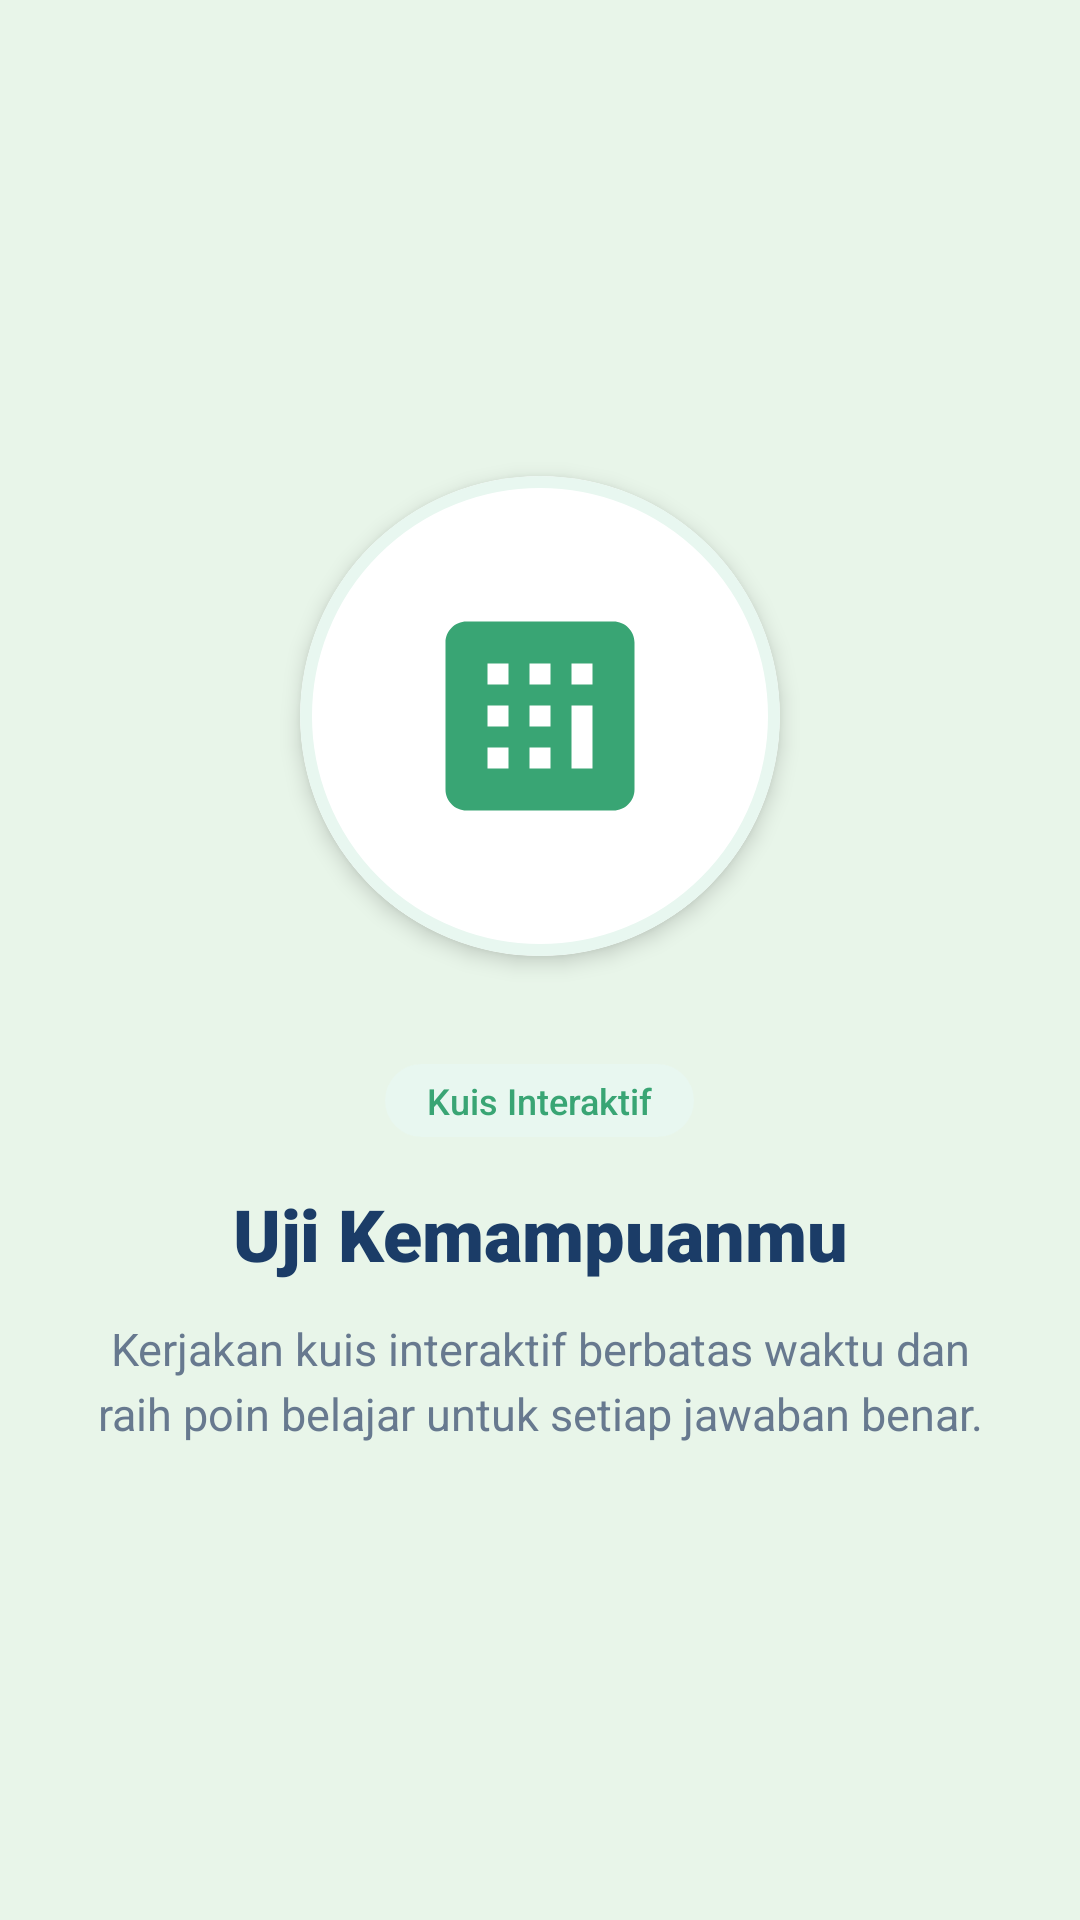

Reconstruct the res/layout file that produces this screen, plus the resources it refers to.
<!-- AndroidManifest.xml: application theme Theme.Edunusa -->
<!-- res/layout/fragment_tutorial2.xml -->
<?xml version="1.0" encoding="utf-8"?>
<LinearLayout xmlns:android="http://schemas.android.com/apk/res/android"
    xmlns:app="http://schemas.android.com/apk/res-auto"
    android:layout_width="match_parent"
    android:layout_height="match_parent"
    android:background="@color/tutorial_green"
    android:gravity="center"
    android:orientation="vertical"
    android:padding="32dp">

    <com.google.android.material.card.MaterialCardView
        android:layout_width="160dp"
        android:layout_height="160dp"
        app:cardBackgroundColor="@color/white"
        app:cardCornerRadius="80dp"
        app:cardElevation="4dp"
        app:strokeColor="@color/success_green_light"
        app:strokeWidth="4dp">

        <ImageView
            android:layout_width="84dp"
            android:layout_height="84dp"
            android:layout_gravity="center"
            android:contentDescription="Ilustrasi Kuis"
            android:scaleType="fitCenter"
            android:src="@drawable/ic_calculate"
            app:tint="@color/success_green" />
    </com.google.android.material.card.MaterialCardView>

    <TextView
        android:layout_width="wrap_content"
        android:layout_height="wrap_content"
        android:layout_marginTop="36dp"
        android:background="@drawable/bg_badge_green"
        android:fontFamily="sans-serif-medium"
        android:paddingHorizontal="14dp"
        android:paddingVertical="4dp"
        android:text="Kuis Interaktif"
        android:textColor="@color/success_green"
        android:textSize="12sp" />

    <TextView
        android:id="@+id/tvTutorialTitle2"
        android:layout_width="wrap_content"
        android:layout_height="wrap_content"
        android:layout_marginTop="16dp"
        android:fontFamily="sans-serif-black"
        android:gravity="center"
        android:text="Uji Kemampuanmu"
        android:textColor="@color/primary_navy"
        android:textSize="24sp"
        android:textStyle="bold" />

    <TextView
        android:id="@+id/tvTutorialDesc2"
        android:layout_width="wrap_content"
        android:layout_height="wrap_content"
        android:layout_marginTop="12dp"
        android:fontFamily="sans-serif"
        android:gravity="center"
        android:lineSpacingExtra="4dp"
        android:text="Kerjakan kuis interaktif berbatas waktu dan raih poin belajar untuk setiap jawaban benar."
        android:textColor="@color/text_secondary"
        android:textSize="15sp" />

</LinearLayout>
<!-- resources referenced by this layout -->
<resources>
  <color name="primary_navy">#1B3C67</color>
  <color name="success_green">#39A574</color>
  <color name="success_green_light">#E8F7F0</color>
  <color name="text_secondary">#67798F</color>
  <color name="tutorial_green">#E8F5E9</color>
  <color name="white">#FFFFFF</color>
  <!-- drawable bg_badge_green (drawable) -->
  <?xml version="1.0" encoding="utf-8"?>
  <shape xmlns:android="http://schemas.android.com/apk/res/android"
      android:shape="rectangle">
      <solid android:color="@color/success_green_light" />
      <corners android:radius="20dp" />
      <padding
          android:left="10dp"
          android:top="4dp"
          android:right="10dp"
          android:bottom="4dp" />
  </shape>
  <!-- drawable ic_calculate (drawable) -->
  <vector xmlns:android="http://schemas.android.com/apk/res/android"
      android:width="24dp"
      android:height="24dp"
      android:viewportWidth="24"
      android:viewportHeight="24">
      <path
          android:fillColor="@color/brand_blue"
          android:pathData="M19,3H5c-1.1,0 -2,0.9 -2,2v14c0,1.1 0.9,2 2,2h14c1.1,0 2,-0.9 2,-2V5c0,-1.1 -0.9,-2 -2,-2zM7,7h2v2H7V7zm0,4h2v2H7v-2zm0,4h2v2H7v-2zm6,2h-2v-2h2v2zm0,-4h-2v-2h2v2zm0,-4h-2V7h2v2zm4,8h-2v-6h2v6zm0,-8h-2V7h2v2z" />
  </vector>
  <style name="Theme.Edunusa" parent="Base.Theme.Edunusa" />
  <color name="brand_blue">#3378F7</color>
  <style name="Base.Theme.Edunusa" parent="Theme.Material3.Light.NoActionBar">
          <item name="colorPrimary">@color/brand_blue</item>
          <item name="colorPrimaryVariant">@color/brand_blue_dark</item>
          <item name="colorOnPrimary">@color/white</item>
          <item name="colorSecondary">@color/primary_navy</item>
          <item name="colorOnSecondary">@color/white</item>
          
  
          <item name="android:windowBackground">@color/bg_screen</item>
          <item name="android:statusBarColor">@color/white</item>
          <item name="android:windowLightStatusBar">true</item>
      </style>
  <color name="brand_blue_dark">#205FD1</color>
  <color name="bg_screen">#F8FAFC</color>
</resources>
